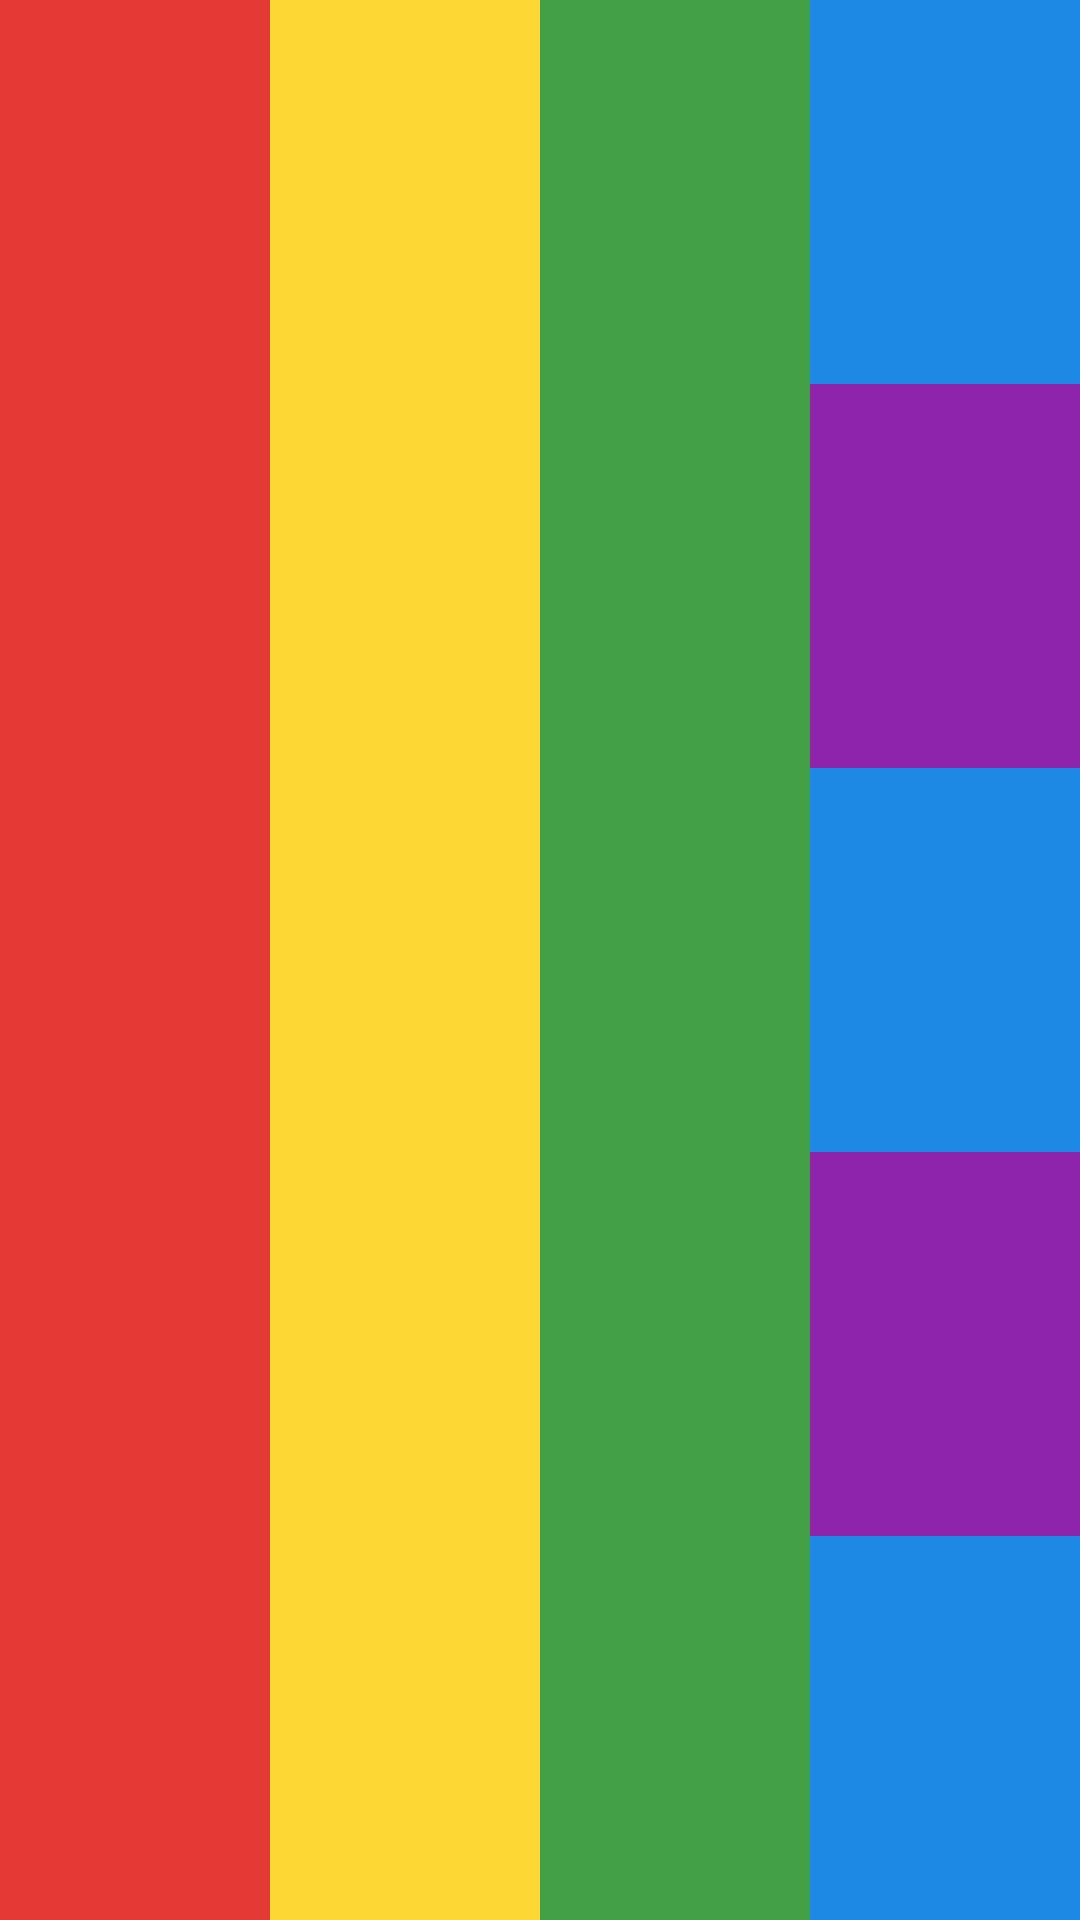

Layout XML and referenced resources for this Android screen:
<!-- AndroidManifest.xml: application theme Theme.Pmdm6 -->
<!-- res/layout/ejercicio1.xml -->
<?xml version="1.0" encoding="utf-8"?>
<LinearLayout xmlns:android="http://schemas.android.com/apk/res/android"
    xmlns:app="http://schemas.android.com/apk/res-auto"
    xmlns:tools="http://schemas.android.com/tools"
    android:id="@+id/main"
    android:layout_width="match_parent"
    android:layout_height="match_parent"
    android:orientation="horizontal"
    tools:context=".MainActivity">

    <View
        android:layout_width="0dp"
        android:layout_height="match_parent"
        android:layout_weight="1"
        android:background="@color/franja1" />

    <View
        android:layout_width="0dp"
        android:layout_height="match_parent"
        android:layout_weight="1"
        android:background="@color/franja2" />

    <View
        android:layout_width="0dp"
        android:layout_height="match_parent"
        android:layout_weight="1"
        android:background="@color/franja3" />

    <LinearLayout
        android:layout_width="0dp"
        android:layout_height="match_parent"
        android:layout_weight="1"
        android:orientation="vertical">

        <View
            android:layout_width="match_parent"
            android:layout_height="0dp"
            android:layout_weight="1"
            android:background="@color/tira_a" />

        <View
            android:layout_width="match_parent"
            android:layout_height="0dp"
            android:layout_weight="1"
            android:background="@color/tira_b" />

        <View
            android:layout_width="match_parent"
            android:layout_height="0dp"
            android:layout_weight="1"
            android:background="@color/tira_a" />

        <View
            android:layout_width="match_parent"
            android:layout_height="0dp"
            android:layout_weight="1"
            android:background="@color/tira_b" />

        <View
            android:layout_width="match_parent"
            android:layout_height="0dp"
            android:layout_weight="1"
            android:background="@color/tira_a" />

    </LinearLayout>

</LinearLayout>
<!-- resources referenced by this layout -->
<resources>
  <color name="franja1">#E53935</color>
  <color name="franja2">#FDD835</color>
  <color name="franja3">#43A047</color>
  <color name="tira_a">#1E88E5</color>
  <color name="tira_b">#8E24AA</color>
  <style name="Theme.Pmdm6" parent="Base.Theme.Pmdm6" />
  <style name="Base.Theme.Pmdm6" parent="Theme.Material3.DayNight.NoActionBar">
          
          
      </style>
</resources>
